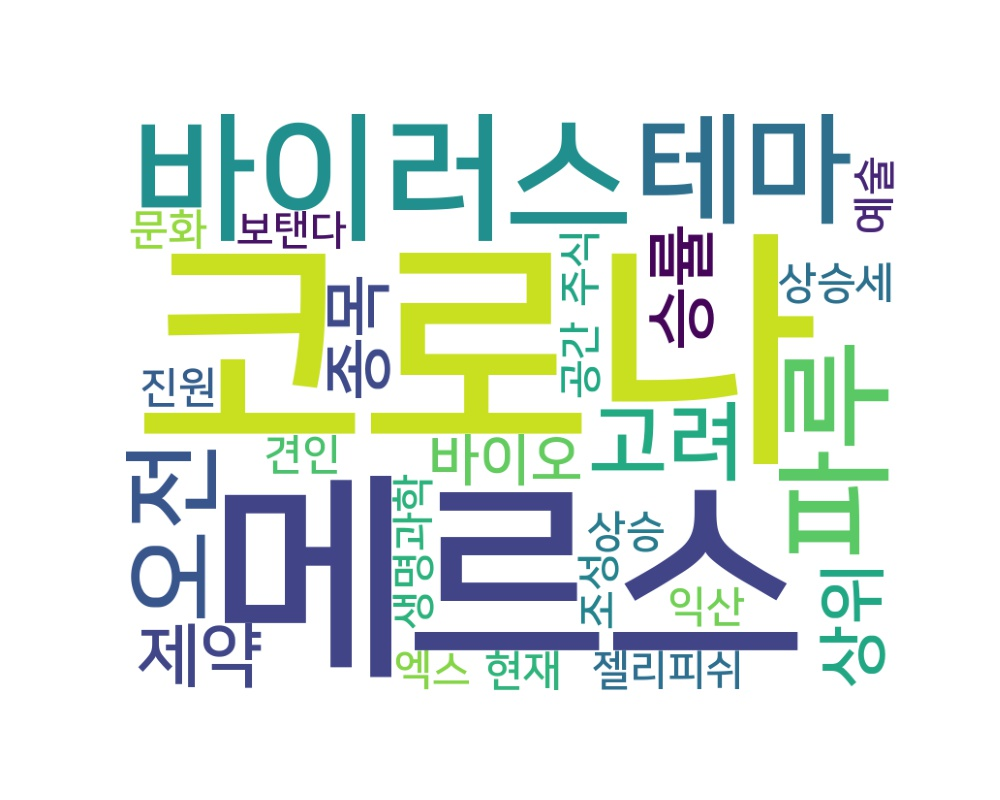

The data file committed next to this chart (first rows):
word, count
코로나, 4
메르스, 3
바이러스, 3
테마, 3
파루, 3
오전, 2
고려, 2
제약, 2
승률, 2
상위, 2
종목, 2
바이오, 2
상승세, 1
견인, 1
현재, 1
주식, 1
진원, 1
생명과학, 1
상승, 1
익산, 1
문화, 1
예술, 1
공간, 1
조성, 1
젤리피쉬, 1
엑스, 1
보탠다, 1
